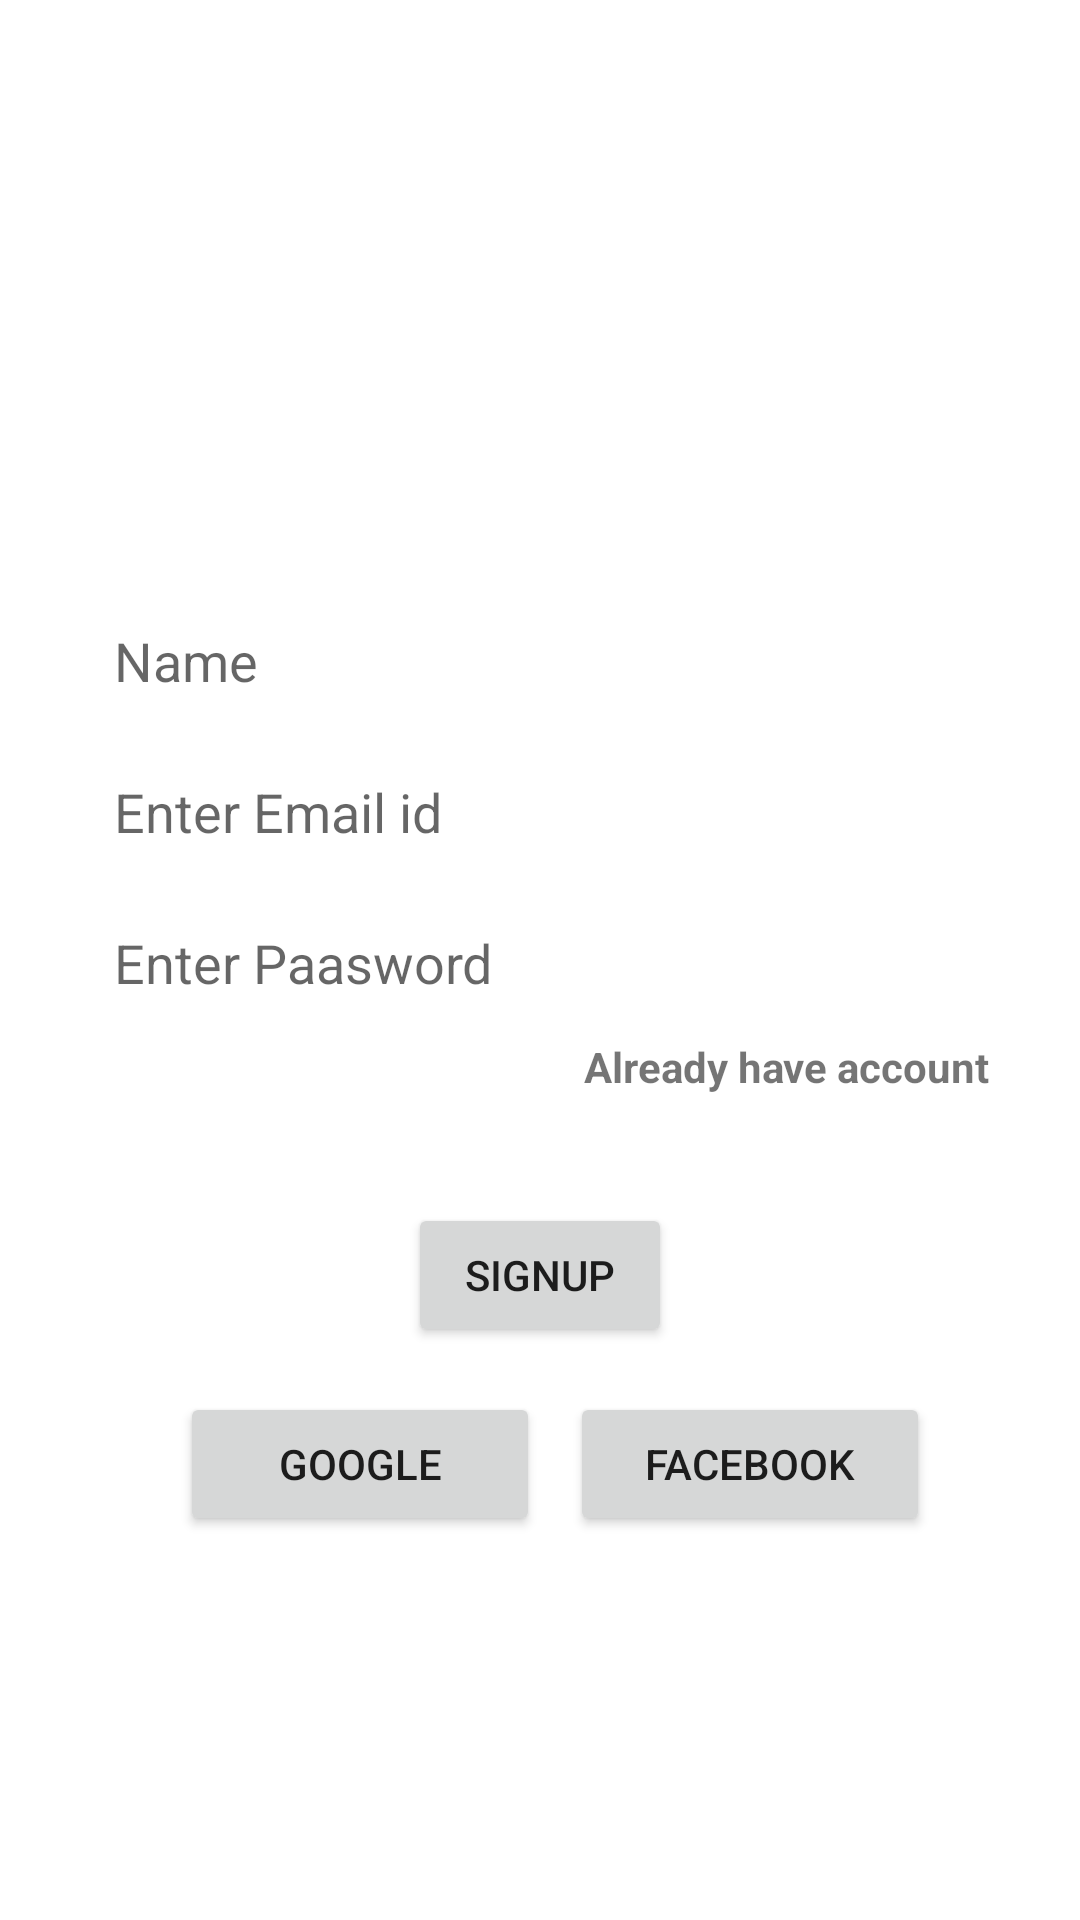

Reconstruct the res/layout file that produces this screen, plus the resources it refers to.
<!-- AndroidManifest.xml: application theme Theme.Chat -->
<!-- res/layout/activity_main.xml -->
<?xml version="1.0" encoding="utf-8"?>
<LinearLayout xmlns:android="http://schemas.android.com/apk/res/android"
    xmlns:app="http://schemas.android.com/apk/res-auto"
    xmlns:tools="http://schemas.android.com/tools"
    android:layout_width="match_parent"
    android:layout_height="match_parent"
    android:orientation="vertical"
    android:background="@drawable/bac2"
    tools:context=".MainActivity">

    <LinearLayout
        android:paddingTop="15dp"
        android:layout_width="match_parent"
        android:layout_height="wrap_content"
        android:layout_margin="30dp"
        android:orientation="vertical">

    <ImageView
        android:layout_marginTop="20dp"
        android:layout_width="65dp"
        android:layout_height="85dp"
        android:layout_gravity="center"

        android:layout_marginBottom="40dp"

        android:contentDescription="@string/app_logo"
        android:background="@color/white"
        android:src="@drawable/icon" />

    <EditText
        android:id="@+id/name"
        android:hint="@string/name"
        android:layout_width="match_parent"
        android:layout_height="wrap_content"
        android:padding="8dp"
        android:layout_marginTop="10dp"
        android:background="@drawable/back"
        android:inputType="text"

        />
    
    <EditText
        android:id="@+id/email"
        android:hint="@string/enter_email_id"
        android:layout_width="match_parent"
        android:layout_height="wrap_content"
        android:padding="8dp"
        android:layout_marginTop="10dp"
        android:background="@drawable/back"
        android:inputType="textEmailAddress"

       />
    <EditText
        android:id="@+id/password"
        android:hint="@string/enter_paasword"
        android:layout_width="match_parent"
        android:layout_height="wrap_content"
        android:padding="8dp"
        android:layout_marginTop="10dp"
        android:background="@drawable/back"

        android:inputType="numberPassword"

        />


    <TextView
        android:textStyle="bold"

        android:id="@+id/alrdy"
        android:text="Already have account"
        android:layout_width="wrap_content"
        android:layout_height="wrap_content"
        android:layout_gravity="right"
        android:layout_marginTop="5dp"

       />
         </LinearLayout>

    <LinearLayout
        android:layout_width="match_parent"
        android:layout_height="wrap_content"
        android:layout_marginRight="30dp"
        android:layout_marginLeft="30dp"
        android:orientation="vertical">
    <Button
        android:id="@+id/sign_up"
        android:layout_width="wrap_content"
        android:layout_height="wrap_content"
        android:text="@string/button_signup"
        android:padding="10dp"
        android:layout_marginTop="6dp"
        android:layout_gravity="center"
        />
    <LinearLayout
        android:layout_gravity="center"

        android:layout_width="match_parent"
        android:layout_height="wrap_content"
        android:orientation="horizontal"
        android:layout_margin="15dp">

        <Button
            android:layout_width="120dp"
            android:layout_height="wrap_content"
            android:layout_marginLeft="15dp"
            android:layout_marginRight="10dp"

            android:text="@string/google" />

        <Button
        android:layout_width="120dp"
        android:layout_marginRight="10dp"
        android:layout_height="wrap_content"
        android:text="@string/facebook"/>

    </LinearLayout>
    </LinearLayout>

</LinearLayout>
<!-- resources referenced by this layout -->
<resources>
  <color name="white">#FFFFFFFF</color>
  <!-- drawable back (drawable) -->
  <?xml version="1.0" encoding="utf-8"?>
  <shape xmlns:android="http://schemas.android.com/apk/res/android">
            <solid android:color="#fff"/>
      <corners  android:radius="60dp"/>
  </shape>
  <string name="app_logo">logo</string>
  <string name="button_signup">signup</string>
  <string name="enter_email_id">Enter Email id</string>
  <string name="enter_paasword">Enter Paasword</string>
  <string name="facebook">Facebook</string>
  <string name="google">Google</string>
  <string name="name">Name</string>
  <style name="Theme.Chat" parent="Theme.MaterialComponents.DayNight.DarkActionBar">
          
          <item name="colorPrimary">@color/mycolor</item>
          <item name="colorPrimaryVariant">@color/purple_700</item>
          <item name="colorOnPrimary">@color/white</item>
          
          <item name="colorSecondary">@color/teal_200</item>
          <item name="colorSecondaryVariant">@color/purple_500</item>
          <item name="colorOnSecondary">@color/black</item>
          
          <item name="android:statusBarColor" tools:targetApi="l">?attr/colorPrimaryVariant</item>
          
      </style>
  <color name="mycolor">#72c3ff</color>
  <color name="purple_700">#FF3700B3</color>
  <color name="teal_200">#FF03DAC5</color>
  <color name="purple_500">#FF6200EE</color>
  <color name="black">#FF000000</color>
</resources>
